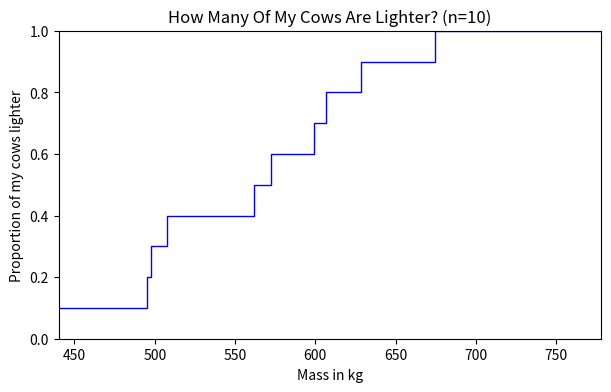
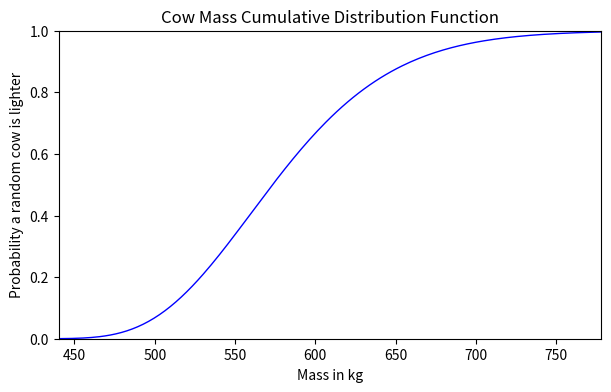
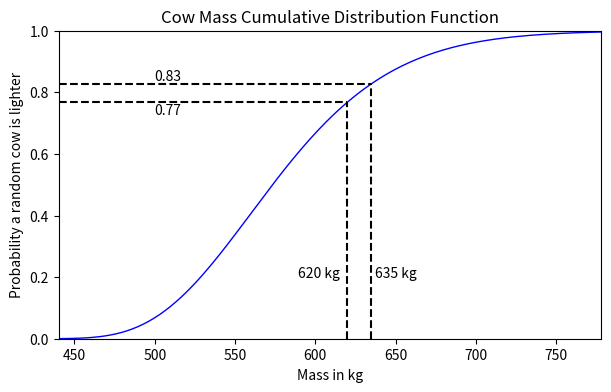
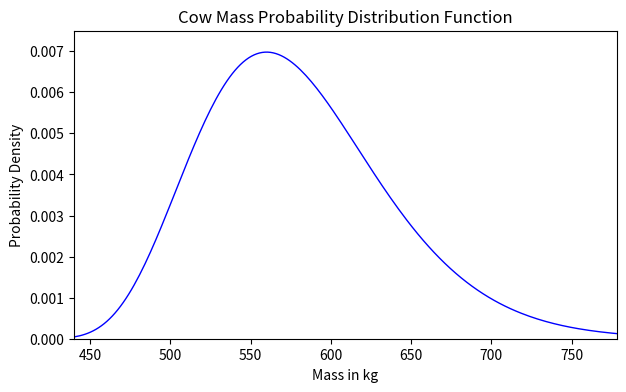
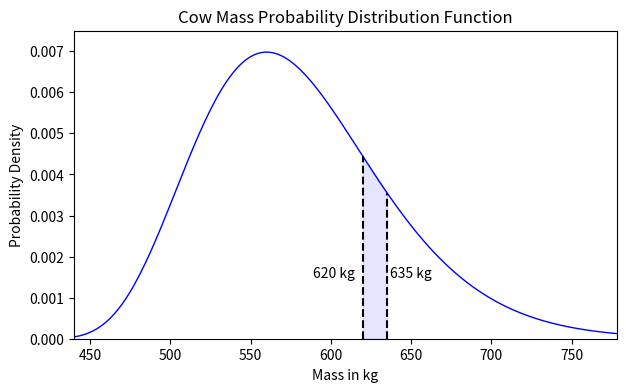

Write the Python code that produced these figures, in order.
import numpy as np
from scipy.stats import gamma
import matplotlib.pyplot as plt

a = 9
loc = 400
scale = 20
n = 10
bound_min = 620
bound_max = 635

xmin = gamma.ppf(0.01, a, loc=loc, scale=scale) - 30
xmax = gamma.ppf(0.99, a, loc=loc, scale=scale) + 30

cow_weights = gamma.rvs(7.5, loc=loc, scale=scale, size=n)
for i in range(n):
    print(f"Cow {i +1} & {cow_weights[i]:.2f} \\\\")

cow_mass_sorted = np.sort(cow_weights)
proportions = []
masses = []
masses.append(xmin)
proportions.append(0.0)
for i in range(n):
    p = i / n
    m = cow_mass_sorted[i]
    print(f"{p:.2f} & {m:.2f} \\\\")
    proportions.append(p)
    masses.append(m)
    proportions.append(p + 1 / n)
    masses.append(m)
masses.append(xmax)
proportions.append(1.0)

fig, ax = plt.subplots(1, 1, figsize=(7, 4), dpi=200)
ax.set_ylim(bottom=0.0, top=1.0)
ax.set_xlim(left=xmin, right=xmax)
ax.plot(masses, proportions, "b-", lw=1)
ax.set_title("How Many Of My Cows Are Lighter? (n=10)")
ax.set_xlabel("Mass in kg")
ax.set_ylabel("Proportion of my cows lighter")
fig.savefig("cow_sample_cdf.png")

x = np.linspace(xmin, xmax, 200)
fig, ax = plt.subplots(1, 1, figsize=(7, 4), dpi=200)
ax.set_ylim(bottom=0.0, top=1.0)
ax.set_xlim(left=xmin, right=xmax)

ax.plot(x, gamma.cdf(x, a, loc=loc, scale=scale), "b-", lw=1)
ax.set_title("Cow Mass Cumulative Distribution Function")
ax.set_xlabel("Mass in kg")
ax.set_ylabel("Probability a random cow is lighter")
fig.savefig("cow_cdf.png")

bcdf_min = gamma.cdf(bound_min, a, loc=loc, scale=scale)
bcdf_max = gamma.cdf(bound_max, a, loc=loc, scale=scale)

x = np.linspace(xmin, xmax, 200)
fig, ax = plt.subplots(1, 1, figsize=(7, 4), dpi=200)
ax.set_ylim(bottom=0.0, top=1.0)
ax.set_xlim(left=xmin, right=xmax)

ax.plot(x, gamma.cdf(x, a, loc=loc, scale=scale), "b-", lw=1)
ax.vlines(bound_min, 0, bcdf_min, "k", linestyles="dashed")
ax.text(bound_min - 31, 0.2, f"{bound_min:.0f} kg")
ax.hlines(bcdf_min, xmin, bound_min, "k", linestyles="dashed")
ax.text(500, bcdf_min - 0.04, f"{bcdf_min:.2f}")

ax.vlines(bound_max, 0, bcdf_max, "k", linestyles="dashed")
ax.text(bound_max + 2, 0.2, f"{bound_max:.0f} kg")
ax.hlines(bcdf_max, xmin, bound_max, "k", linestyles="dashed")
ax.text(500, bcdf_max + 0.01, f"{bcdf_max:.2f}")


ax.set_title("Cow Mass Cumulative Distribution Function")
ax.set_xlabel("Mass in kg")
ax.set_ylabel("Probability a random cow is lighter")
fig.savefig("cow_cdf_bounds.png")

x = np.linspace(xmin, xmax, 200)
fig, ax = plt.subplots(1, 1, figsize=(7, 4), dpi=200)
ax.set_xlim(left=xmin, right=xmax)
ax.set_ylim(bottom=0, top=0.0075)

ax.plot(x, gamma.pdf(x, a, loc=loc, scale=scale), "b-", lw=1)
ax.set_xlabel("Mass in kg")
ax.set_ylabel("Probability Density")
ax.set_title("Cow Mass Probability Distribution Function")
fig.savefig("cow_pdf.png")

bpdf_min = gamma.pdf(bound_min, a, loc=loc, scale=scale)
bpdf_max = gamma.pdf(bound_max, a, loc=loc, scale=scale)
pdfs = gamma.pdf(x, a, loc=loc, scale=scale)

mle = np.argmax(pdfs)
print(f"{x[mle]}")

x = np.linspace(xmin, xmax, 200)
fig, ax = plt.subplots(1, 1, figsize=(7, 4), dpi=200)
ax.set_xlim(left=xmin, right=xmax)
ax.set_ylim(bottom=0, top=0.0075)

ax.plot(x, pdfs, "b-", lw=1)
ax.vlines(bound_min, 0, bpdf_min, "k", linestyles="dashed")
ax.text(bound_min - 31, 0.0015, f"{bound_min:.0f} kg")

ax.vlines(bound_max, 0, bpdf_max, "k", linestyles="dashed")
ax.text(bound_max + 2, 0.0015, f"{bound_max:.0f} kg")

small_x = np.linspace(bound_min, bound_max, 40)
ax.fill_between(small_x, gamma.pdf(small_x, a, loc=loc, scale=scale), color="b", alpha=0.1)

ax.set_xlabel("Mass in kg")
ax.set_ylabel("Probability Density")
ax.set_title("Cow Mass Probability Distribution Function")
fig.savefig("cow_pdf_bounds.png")
